6-way image classification set "generated" from GitHub (priyanshuanand471/SmartVision); label vocabulary: blur, clean, noise, overexposure, severe degradation, underexposure.

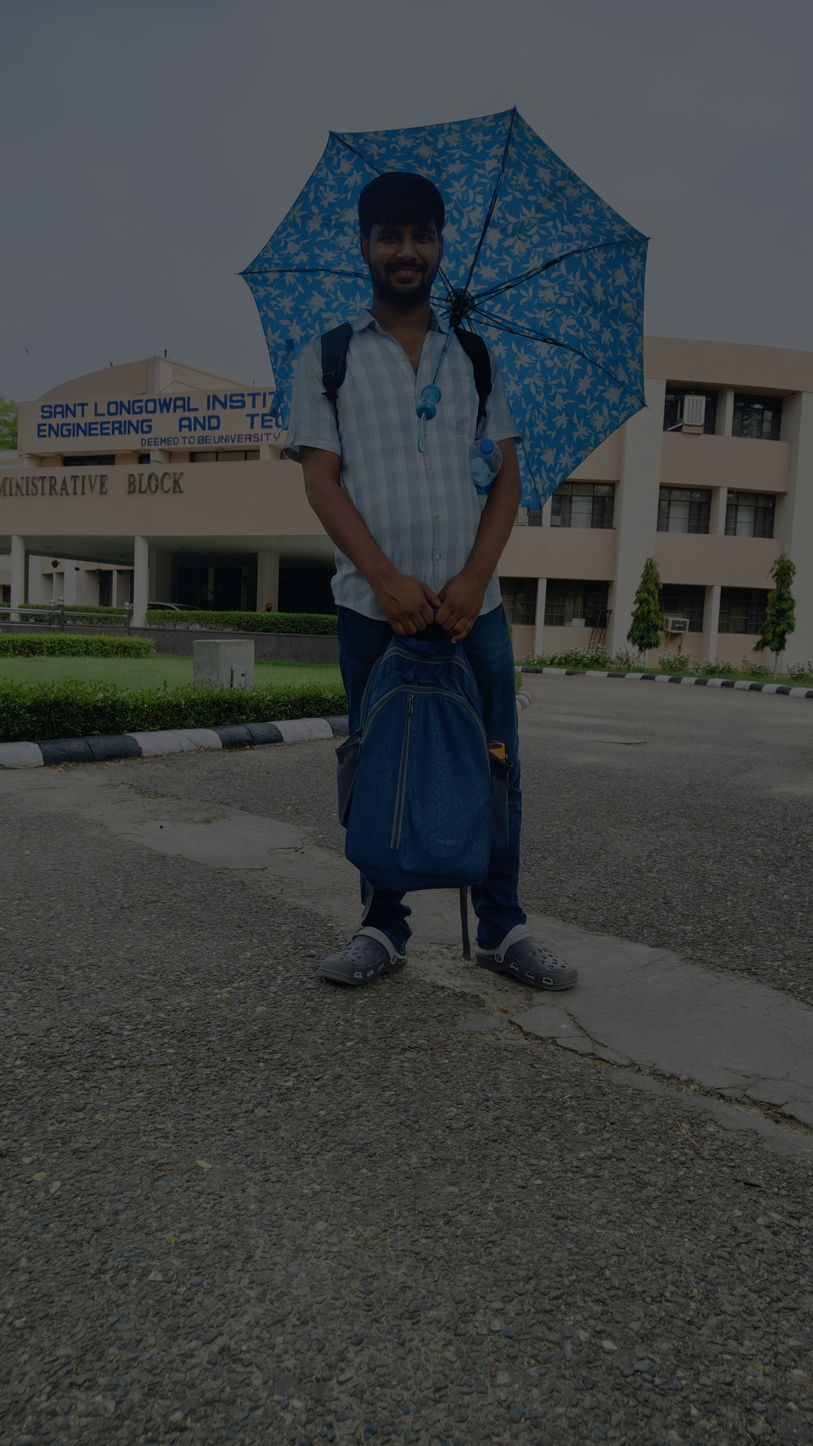
Label: underexposure

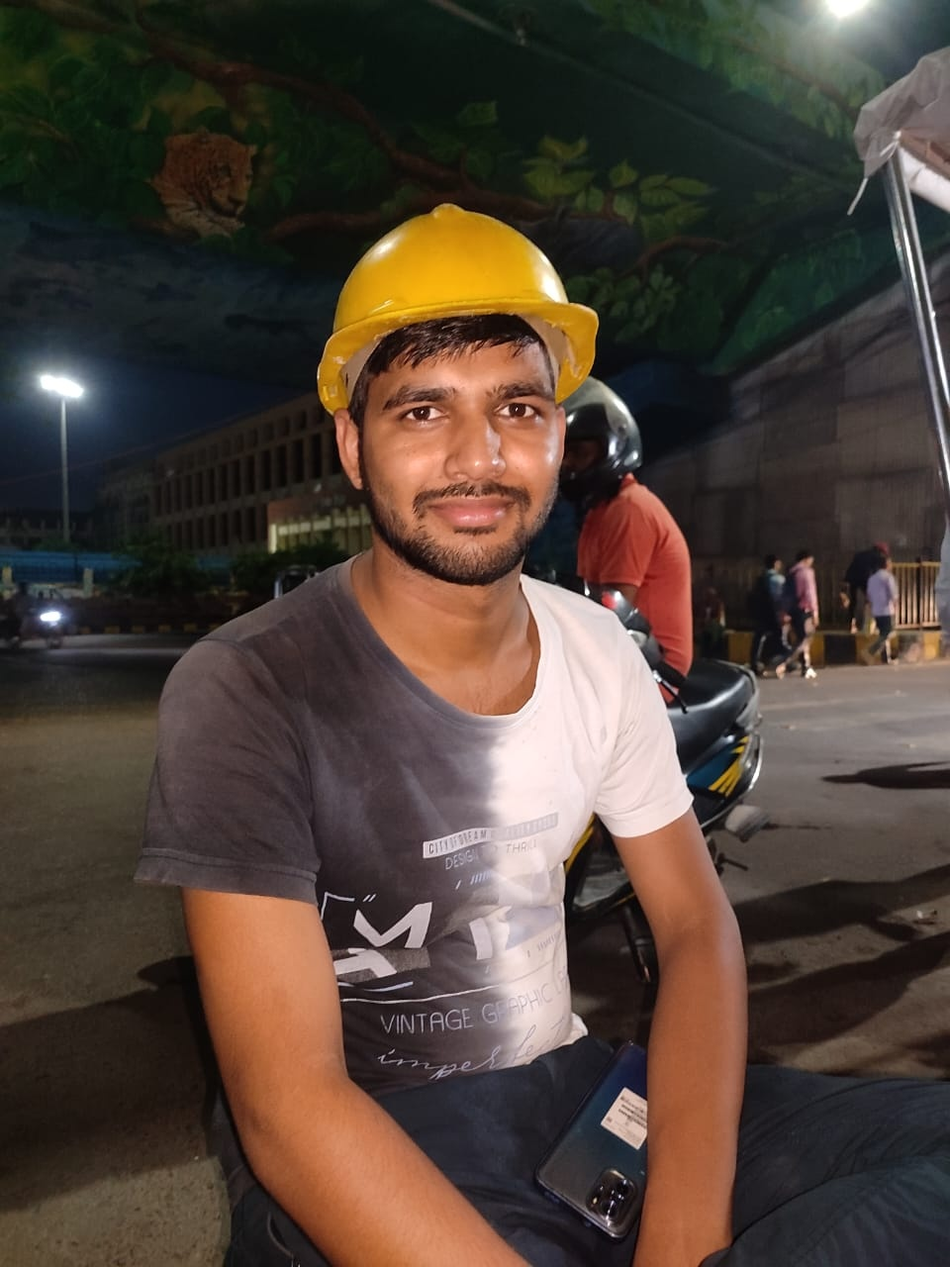
Label: clean

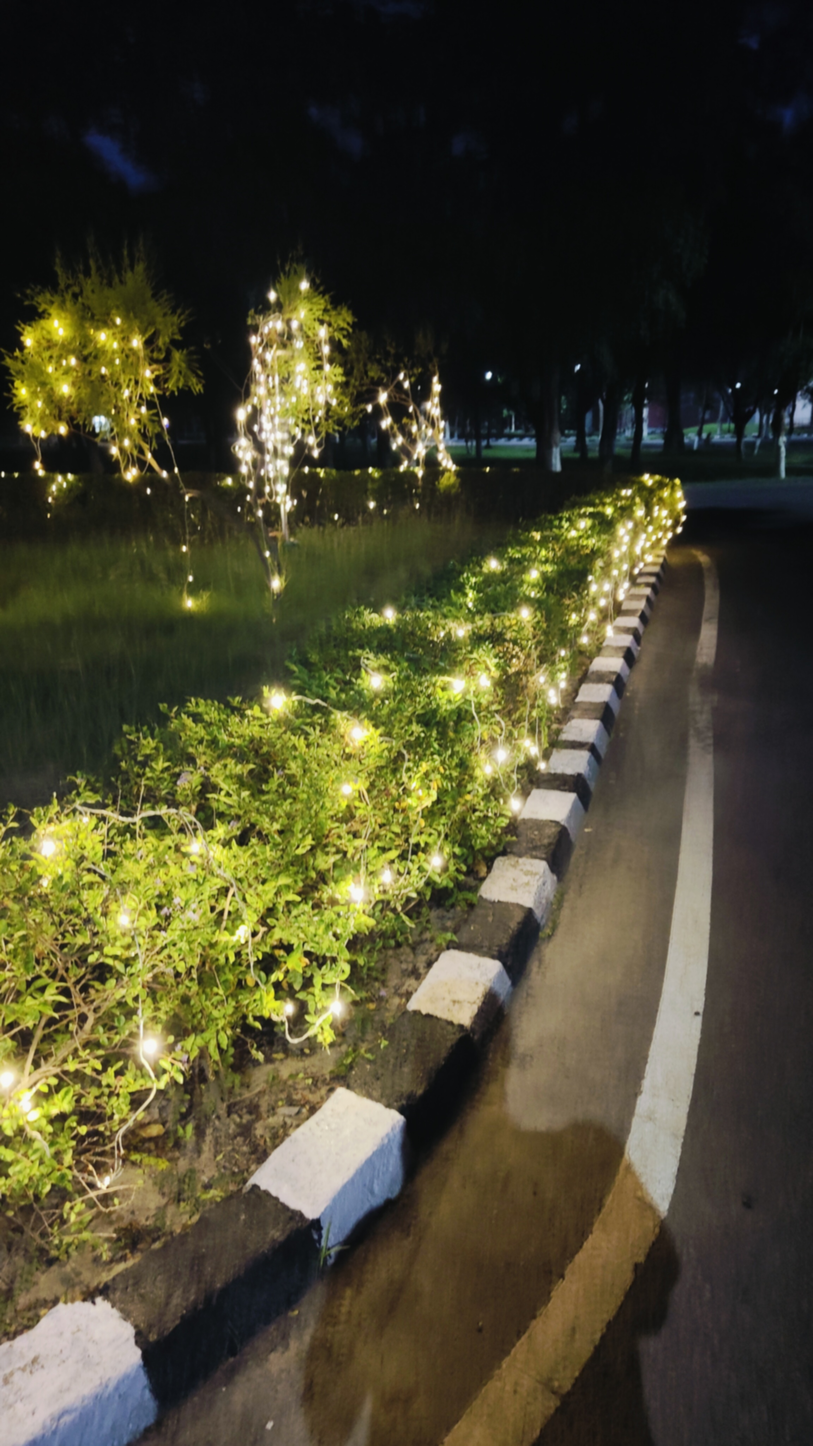
Label: blur

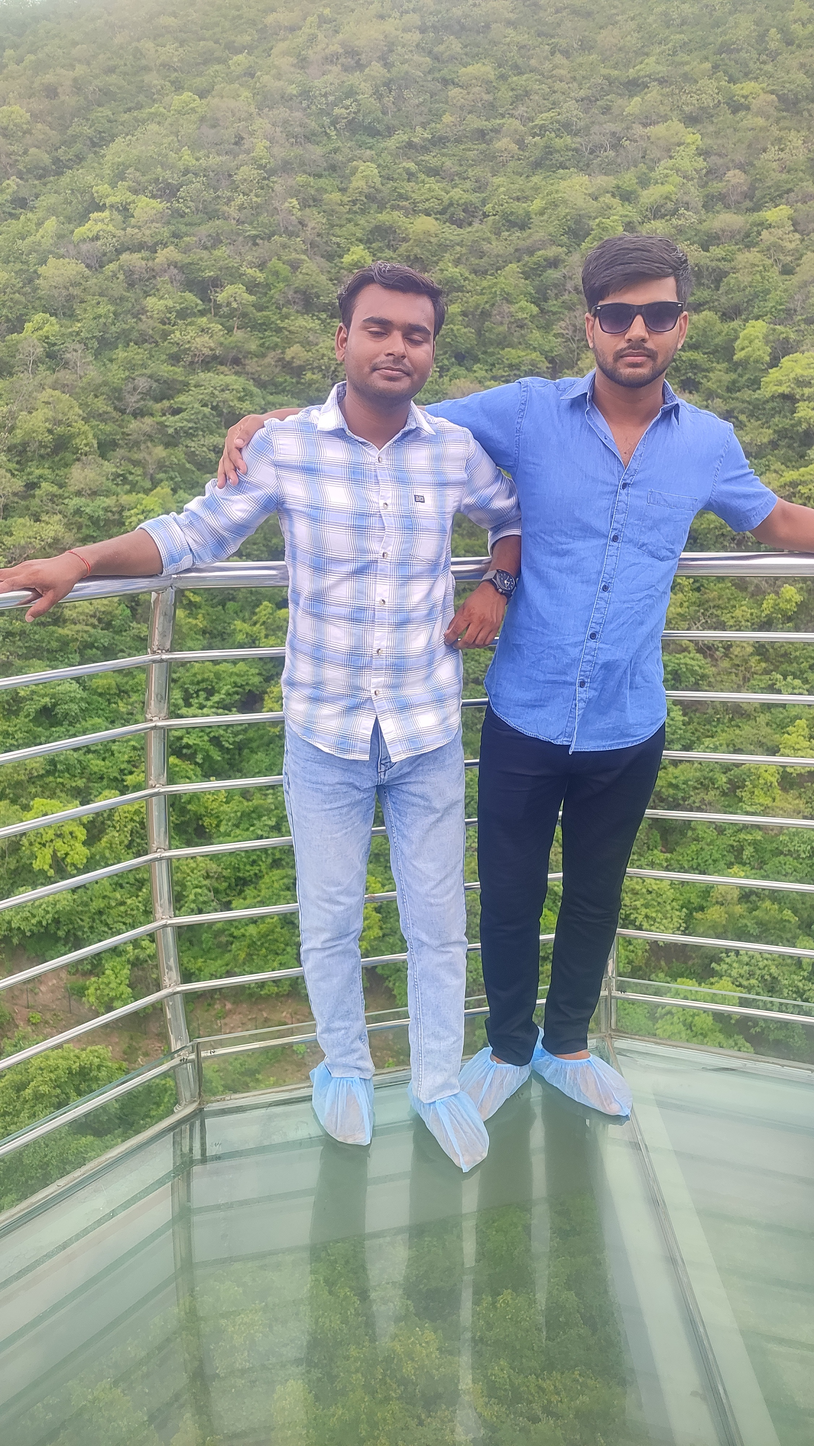
Label: clean
